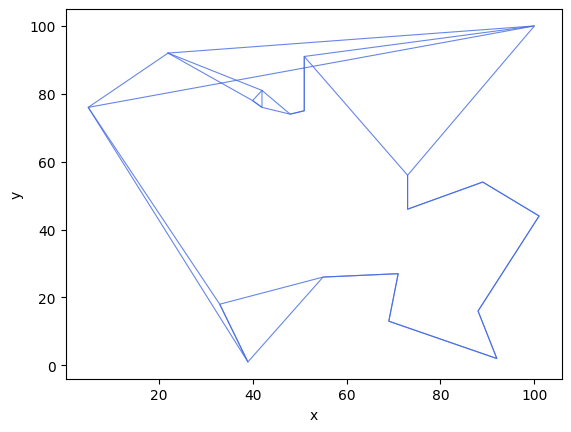

The script that saved this image:
# -*- coding: utf-8 -*-
"""
模拟退火算法法求解TSP问题
随机在（0,101）二维平面生成20个点
距离最小化
"""
import math
import random
import pandas as pd
import matplotlib.pyplot as plt
from matplotlib.pylab import mpl

mpl.rcParams['font.sans-serif'] = ['SimHei']  # 添加这条可以让图形显示中文


# 计算路径距离，即评价函数
def calFitness(line, dis_matrix):
    dis_sum = 0
    dis = 0
    for i in range(len(line)):
        if i < len(line) - 1:
            dis = dis_matrix.loc[line[i], line[i + 1]]  # 计算距离
            dis_sum = dis_sum + dis
        else:
            dis = dis_matrix.loc[line[i], line[0]]
            dis_sum = dis_sum + dis
    return round(dis_sum, 1)


def traversal_search(line, dis_matrix):
    # 随机交换生成100个个体，选择其中表现最好的返回
    i = 0  # 生成个体计数
    line_value, line_list = [], []
    while i <= 100:
        new_line = line.copy()  # 复制当前路径
        exchange_max = random.randint(1, 5)  # 随机生成交换次数,城市数量较多时增加随机数上限效果较好
        exchange_time = 0  # 当前交换次数
        while exchange_time <= exchange_max:
            pos1, pos2 = random.randint(0, len(line) - 1), random.randint(0, len(line) - 1)  # 交换点
            new_line[pos1], new_line[pos2] = new_line[pos2], new_line[pos1]  # 交换生成新路径
            exchange_time += 1  # 更新交换次数

        new_value = calFitness(new_line, dis_matrix)  # 当前路径距离
        line_list.append(new_line)
        line_value.append(new_value)
        i += 1

    return min(line_value), line_list[line_value.index(min(line_value))]  # 返回表现最好的个体


def greedy(CityCoordinates, dis_matrix):
    '''贪婪策略构造初始解'''
    # 转换格式—dis_matrix
    dis_matrix = dis_matrix.astype('float64')
    for i in range(len(CityCoordinates)): dis_matrix.loc[i, i] = math.pow(10, 10)
    line = []  # 初始化
    now_city = random.randint(0, len(CityCoordinates) - 1)  # 随机生成出发城市
    line.append(now_city)  # 添加当前城市到路径
    dis_matrix.loc[:, now_city] = math.pow(10, 10)  # 更新距离矩阵，已经过城市不再被取出
    for i in range(len(CityCoordinates) - 1):
        next_city = dis_matrix.loc[now_city, :].idxmin()  # 距离最近的城市
        line.append(next_city)  # 添加进路径
        dis_matrix.loc[:, next_city] = math.pow(10, 10)  # 更新距离矩阵
        now_city = next_city  # 更新当前城市

    return line


# 画路径图
def draw_path(line, CityCoordinates):
    x, y = [], []
    for i in line:
        Coordinate = CityCoordinates[i]
        x.append(Coordinate[0])
        y.append(Coordinate[1])
    x.append(x[0])
    y.append(y[0])

    plt.plot(x, y, 'r-', color='#4169E1', alpha=0.8, linewidth=0.8)
    plt.xlabel('x')
    plt.ylabel('y')
    plt.show()


if __name__ == '__main__':
    # 参数
    CityNum = 20  # 城市数量
    MinCoordinate = 0  # 二维坐标最小值
    MaxCoordinate = 101  # 二维坐标最大值

    # SA参数
    Tend = 0.1  # 终止温度
    T = 100  # 初温
    beta = 0.99  # 退火步长

    best_value = math.pow(10, 10)  # 较大的初始值，存储最优解
    best_line = []  # 存储最优路径

    # 随机生成城市数据,城市序号为0,1，2,3...
    # CityCoordinates = [(random.randint(MinCoordinate,MaxCoordinate),random.randint(MinCoordinate,MaxCoordinate)) for i in range(CityNum)]
    CityCoordinates = [(88, 16), (42, 76), (5, 76), (69, 13), (73, 56), (100, 100), (22, 92), (48, 74), (73, 46),
                       (39, 1), (51, 75), (92, 2), (101, 44), (55, 26), (71, 27), (42, 81), (51, 91), (89, 54),
                       (33, 18), (40, 78)]

    # 计算城市之间的距离
    dis_matrix = pd.DataFrame(data=None, columns=range(len(CityCoordinates)), index=range(len(CityCoordinates)))
    for i in range(len(CityCoordinates)):
        xi, yi = CityCoordinates[i][0], CityCoordinates[i][1]
        for j in range(len(CityCoordinates)):
            xj, yj = CityCoordinates[j][0], CityCoordinates[j][1]
            dis_matrix.iloc[i, j] = round(math.sqrt((xi - xj) ** 2 + (yi - yj) ** 2), 2)

    # 随机构造初始解
    # line = list(range(len(CityCoordinates)));random.shuffle(line)
    # value = calFitness(line,dis_matrix)#初始路径距离

    # 贪婪构造初始解
    line = greedy(CityCoordinates, dis_matrix)
    value = calFitness(line, dis_matrix)  # 初始路径距离

    # 存储当前最优
    best_value, best_line = value, line
    draw_path(best_line, CityCoordinates)  # 初始路径

    while T >= Tend:
        new_value, new_line = traversal_search(line, dis_matrix)
        # print(random.random(),math.exp(-(new_value-value)/T))

        if new_value <= best_value:  # 优于最优解
            best_value, best_line = new_value, new_line  # 更新最优解
            line, value = new_line, new_value  # 更新当前解
        elif random.random() < math.exp(-(new_value - value) / T):
            line, value = new_line, new_value  # 更新当前解
        print('当前最优值 %.1f' % (best_value))
        T *= beta

    # 路径顺序
    print(best_line)
    # 画图
    draw_path(best_line, CityCoordinates)
